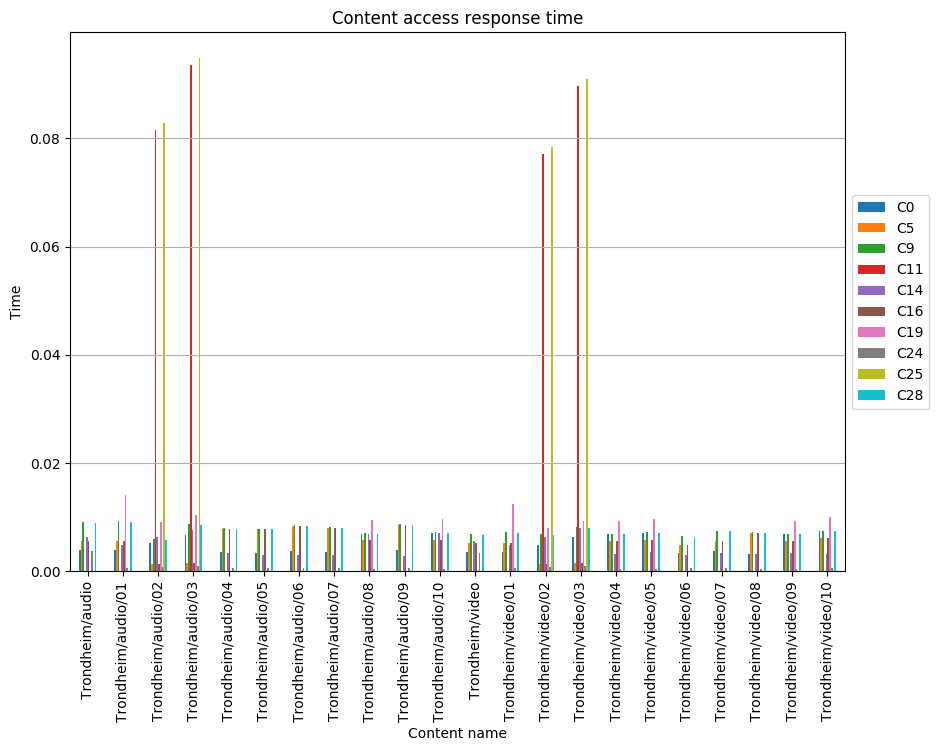

Source data for this figure (header and first rows):
, C0, C5, C9, C11, C14, C16, C19, C24, C25, C28
Trondheim/audio, 0.003879, 0.00567, 0.009094, , 0.006266, 0.00567, , 0.00373, , 0.008945
Trondheim/audio/01, 0.003871, 0.005657, 0.009306, , 0.004873, 0.005657, 0.014, 0.0006086, , 0.009157
Trondheim/audio/02, 0.005142, 0.001422, 0.005971, 0.08157, 0.006354, 0.001422, 0.009108, 0.0007536, 0.08287, 0.00584
Trondheim/audio/03, 0.00673, 0.001544, 0.008657, 0.09362, 0.007673, 0.001544, 0.01032, 0.0008891, 0.09484, 0.008535
Trondheim/audio/04, 0.00352, 0.007885, 0.008026, , 0.003399, 0.007885, , 0.0005632, , 0.007885
Trondheim/audio/05, 0.003454, 0.007737, 0.007875, , 0.002913, 0.007737, , 0.0005526, , 0.007737
Trondheim/audio/06, 0.003772, 0.008449, 0.0086, , 0.003089, 0.008449, , 0.0006035, , 0.008449
Trondheim/audio/07, 0.003588, 0.008037, 0.008181, , 0.002974, 0.008037, , 0.0005741, , 0.008037
Trondheim/audio/08, 0.006931, 0.005693, 0.007054, , 0.006931, 0.005693, 0.009406, 0.000495, , 0.006931
Trondheim/audio/09, 0.00384, 0.008602, 0.008755, , 0.002772, 0.008602, , 0.0006144, , 0.008602
Trondheim/audio/10, 0.007119, 0.005848, 0.007246, , 0.007119, 0.005848, 0.009661, 0.0005085, , 0.007119
Trondheim/video, 0.003511, 0.005132, 0.006887, , 0.005672, 0.005132, , 0.003376, , 0.006752
Trondheim/video/01, 0.003621, 0.005293, 0.007274, , 0.004859, 0.005293, 0.01237, 0.0005638, , 0.007134
Trondheim/video/02, 0.004886, 0.001368, 0.00685, 0.07705, 0.006327, 0.001368, 0.007938, 0.0007637, 0.07829, 0.006726
Trondheim/video/03, 0.006342, 0.0015, 0.008102, 0.08964, 0.007937, 0.0015, 0.009195, 0.0009347, 0.09089, 0.007977
Trondheim/video/04, 0.006805, 0.00559, 0.006927, , 0.003205, 0.00559, 0.009236, 0.0004861, , 0.006805
Trondheim/video/05, 0.007092, 0.005825, 0.007218, , 0.003469, 0.005825, 0.009625, 0.0005066, , 0.007092
Trondheim/video/06, 0.003316, 0.004846, 0.006504, , 0.00298, 0.004846, , 0.000609, , 0.006376
Trondheim/video/07, 0.003764, 0.005571, 0.007528, , 0.003411, 0.005571, , 0.0006022, , 0.007377
Trondheim/video/08, 0.003164, 0.007087, 0.007214, , 0.0032, 0.007087, , 0.0005062, , 0.007087
Trondheim/video/09, 0.006823, 0.005605, 0.006945, , 0.003305, 0.005605, 0.00926, 0.0004874, , 0.006823
Trondheim/video/10, 0.007388, 0.006068, 0.007519, , 0.003131, 0.006068, 0.01003, 0.0005277, , 0.007388
